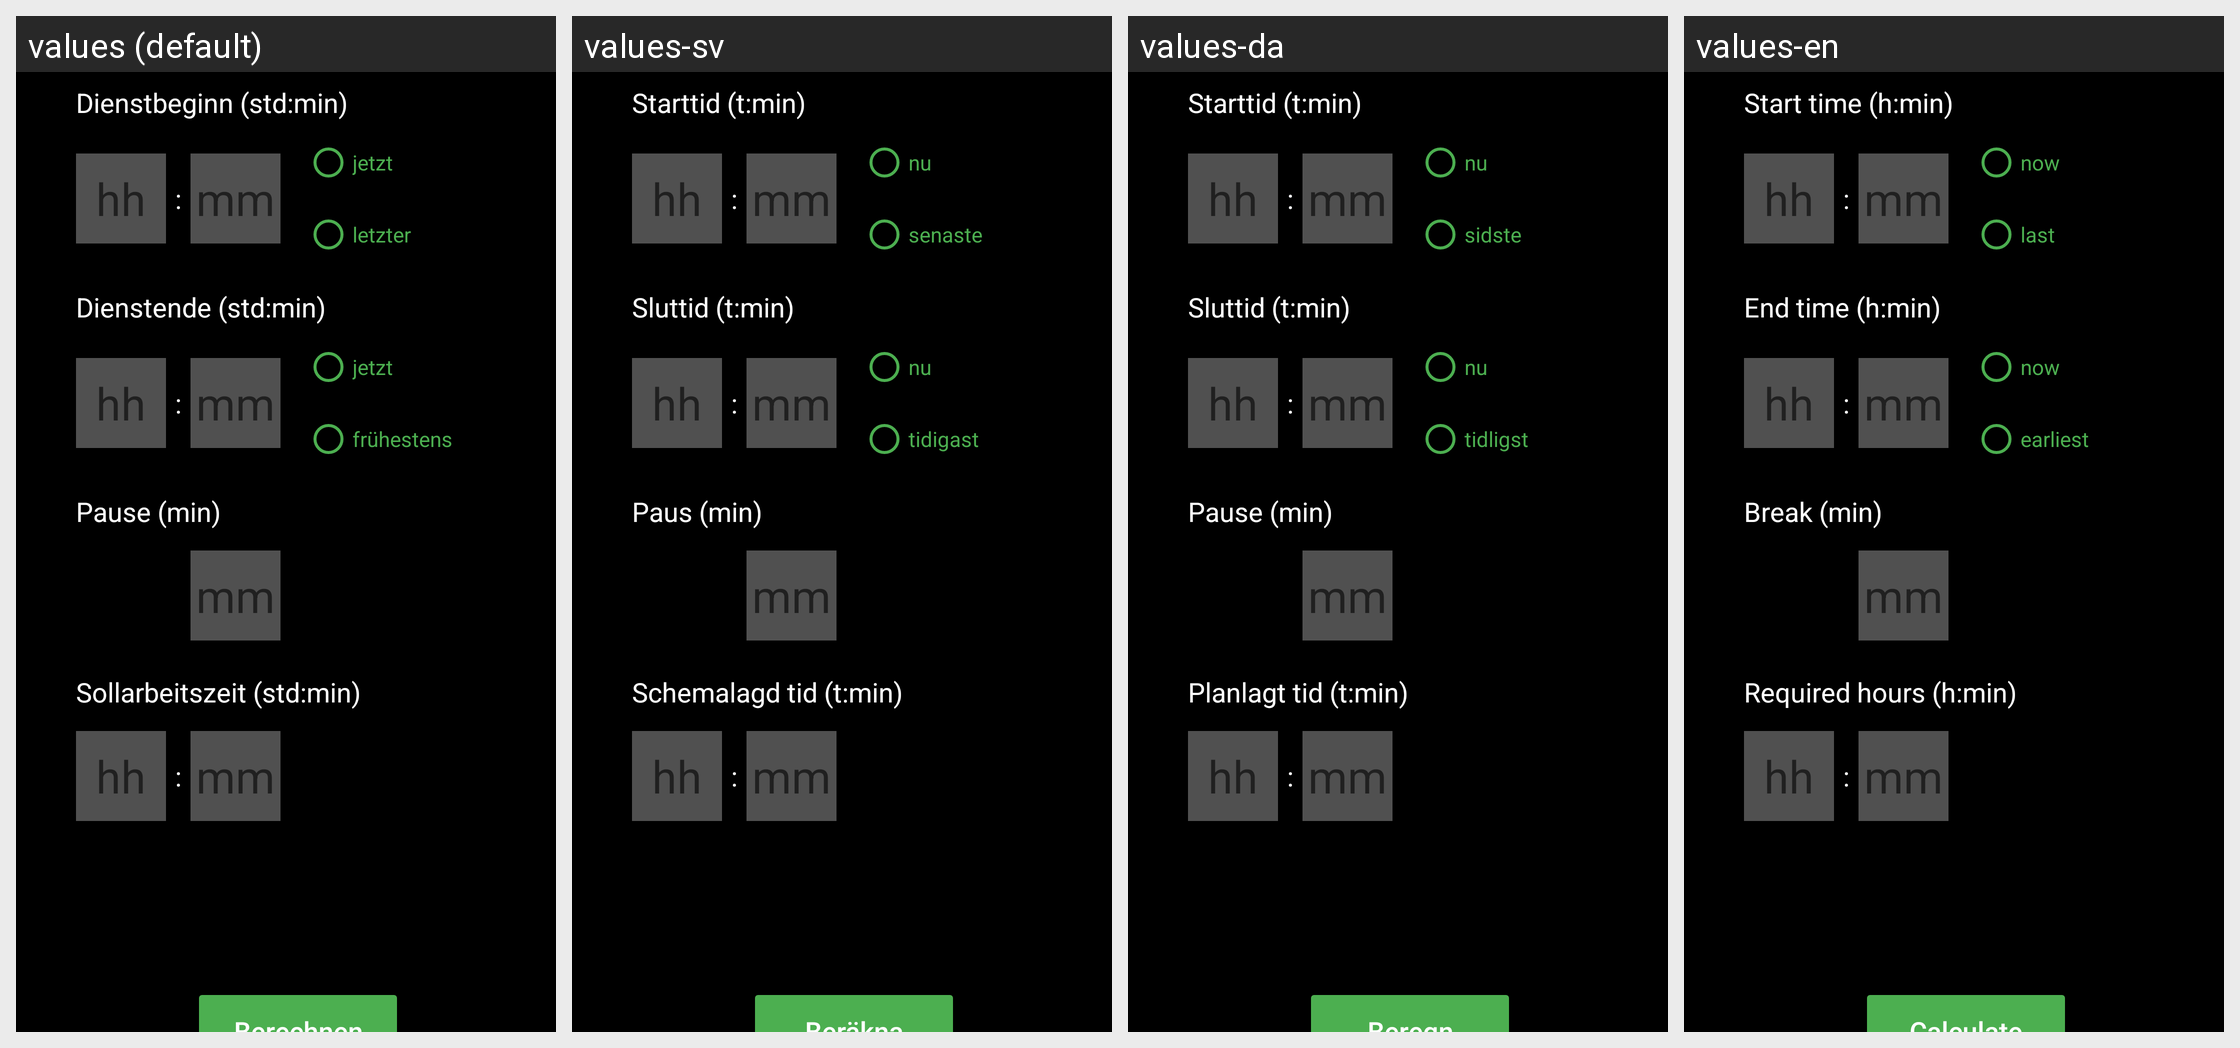

The same Android screen rendered under several of its app's locales, left to right. List the strings drawn on it with the default value and each locale's translation.
Android screen res/layout/fragment_block.xml rendered under 4 locales, left to right: values (default), values-sv, values-da, values-en. Device: Nexus 5 (rendered at 1080×1920; each locale shown at half size, 540×960, under a caption strip naming it); theme Theme.MeineGleitzeitApp1.
Other locales in the repository, not shown: values-ar, values-cs, values-es, values-fr, values-it, values-nl, values-pl, values-tr, values-uk, values-zh.
Strings drawn on this screen, with the default value and each locale's value (text and hints the layout hard-codes, and strings that could not be matched under every locale, appear in the picture but are not listed):

dienstbeginn
  values: Dienstbeginn (std:min)
  values-sv: Starttid (t:min)
  values-da: Starttid (t:min)
  values-en: Start time (h:min)

stunde
  values: hh
  values-sv: hh  [not translated; the default value is used]
  values-da: hh  [not translated; the default value is used]
  values-en: hh  [not translated; the default value is used]

doppelpunkt
  values: :
  values-sv: :  [not translated; the default value is used]
  values-da: :  [not translated; the default value is used]
  values-en: :  [not translated; the default value is used]

minute
  values: mm
  values-sv: mm  [not translated; the default value is used]
  values-da: mm  [not translated; the default value is used]
  values-en: mm  [not translated; the default value is used]

jetzt
  values: jetzt
  values-sv: nu
  values-da: nu
  values-en: now

letzter
  values: letzter
  values-sv: senaste
  values-da: sidste
  values-en: last

dienstende
  values: Dienstende (std:min)
  values-sv: Sluttid (t:min)
  values-da: Sluttid (t:min)
  values-en: End time (h:min)

fruehestens
  values: frühestens
  values-sv: tidigast
  values-da: tidligst
  values-en: earliest

pause
  values: Pause (min)
  values-sv: Paus (min)
  values-da: Pause (min)
  values-en: Break (min)

sollarbeitszeit
  values: Sollarbeitszeit (std:min)
  values-sv: Schemalagd tid (t:min)
  values-da: Planlagt tid (t:min)
  values-en: Required hours (h:min)
